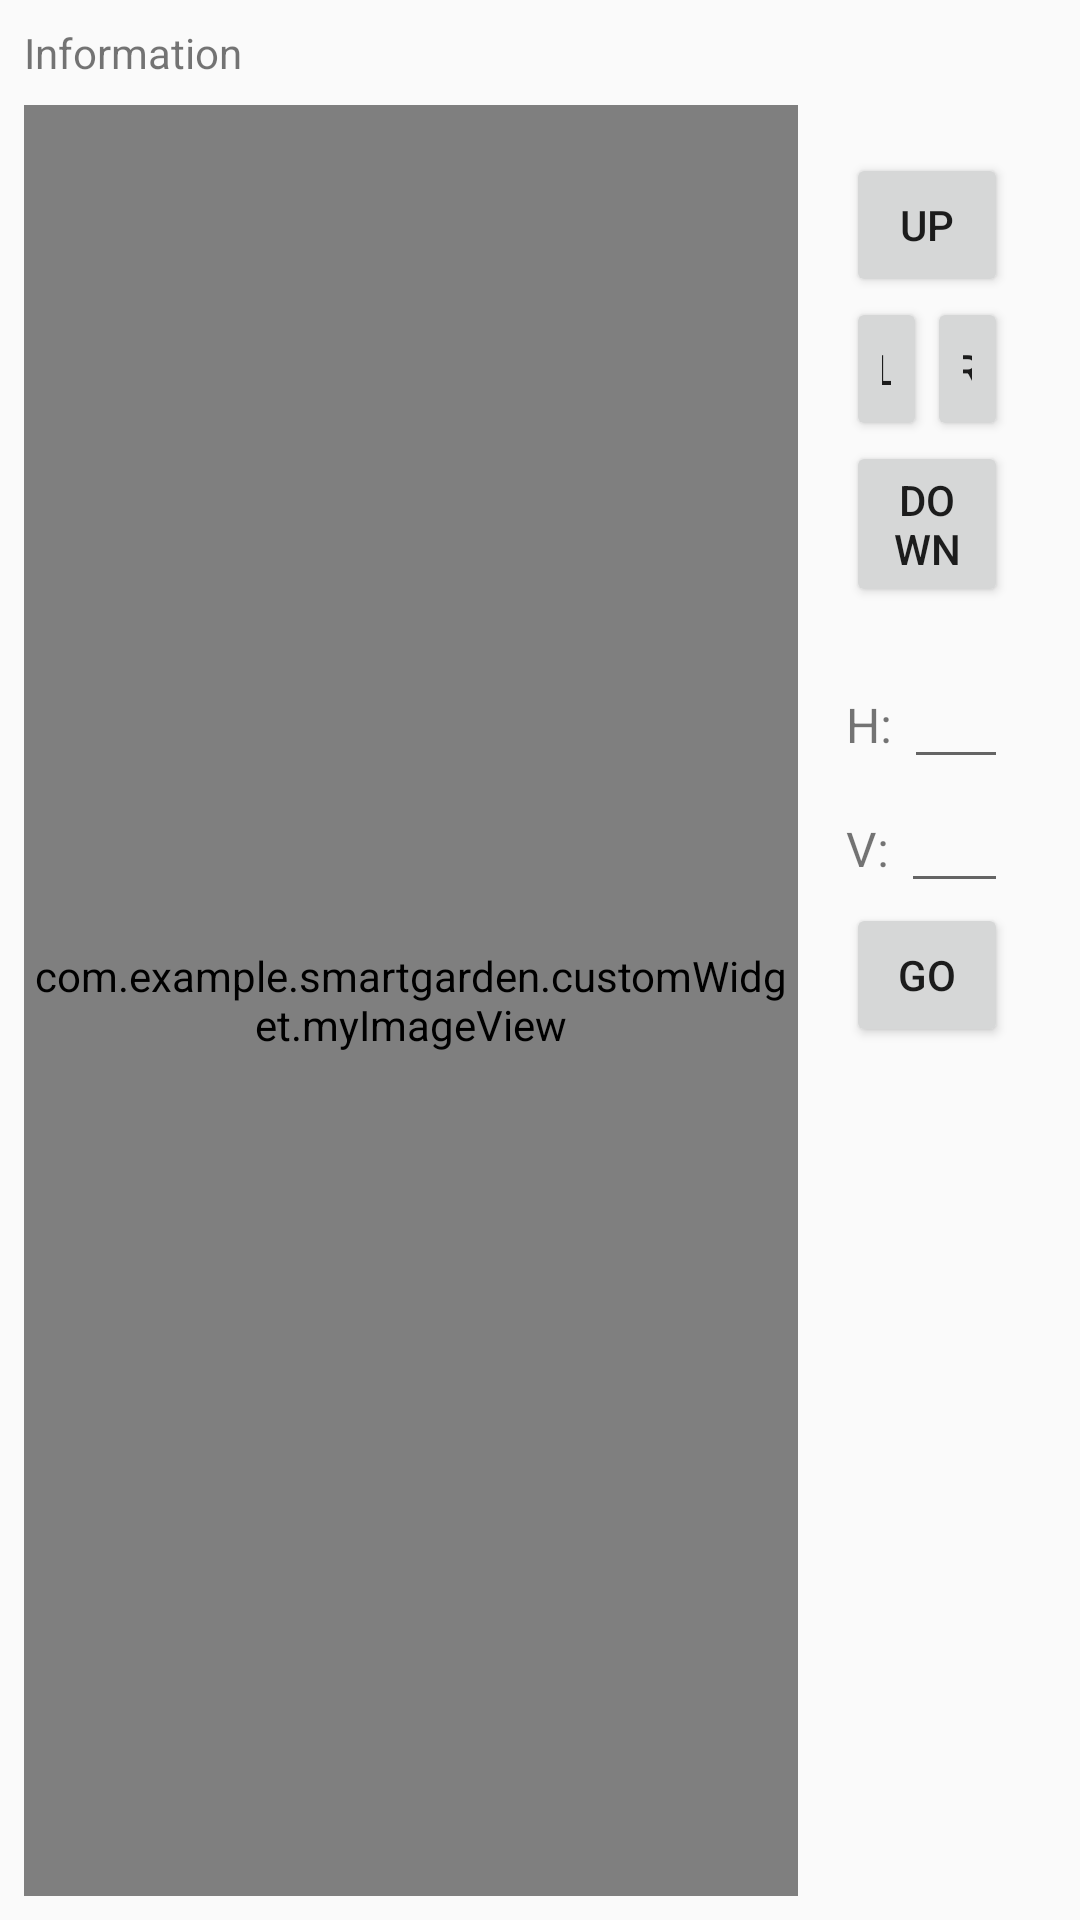

This screen was rendered from an Android layout file. Write that file and the resources it references.
<!-- AndroidManifest.xml: application theme AppTheme -->
<!-- res/layout/activity_stream.xml -->
<?xml version="1.0" encoding="utf-8"?>
<RelativeLayout xmlns:android="http://schemas.android.com/apk/res/android"
    xmlns:app="http://schemas.android.com/apk/res-auto"
    xmlns:tools="http://schemas.android.com/tools"
    android:id="@+id/streamLayoutMain"
    android:layout_width="match_parent"
    android:layout_height="match_parent">

    <TextView
        android:id="@+id/streamTxtInformation"
        android:layout_width="match_parent"
        android:layout_height="wrap_content"
        android:layout_marginStart="8dp"
        android:layout_marginLeft="8dp"
        android:layout_marginTop="8dp"
        android:layout_marginEnd="8dp"
        android:layout_marginRight="8dp"
        android:text="@string/stream_txt_information" />

    <LinearLayout
        android:layout_below="@+id/streamTxtInformation"
        android:layout_width="match_parent"
        android:layout_margin="8dp"
        android:layout_height="match_parent"
        android:orientation="horizontal">

        <RelativeLayout
            android:background="@color/colorPrimary"
            android:layout_weight="0.75"
            android:layout_width="0dp"
            android:layout_height="match_parent">

            <com.example.smartgarden.customWidget.myImageView
                android:id="@+id/streamCanvas"
                android:layout_width="match_parent"
                android:layout_height="match_parent"/>
        </RelativeLayout>
        <RelativeLayout
            android:layout_weight="0.25"
            android:layout_width="0dp"
            android:layout_height="match_parent">

            <LinearLayout
                android:layout_margin="16dp"
                android:layout_width="match_parent"
                android:layout_height="match_parent"
                android:orientation="vertical">

                <LinearLayout
                    android:orientation="vertical"
                    android:layout_width="match_parent"
                    android:layout_height="wrap_content">

                    <Button
                        android:layout_gravity="center"
                        android:id="@+id/streamBtnUp"
                        android:layout_width="wrap_content"
                        android:layout_height="wrap_content"
                        android:text="Up"/>

                    <LinearLayout
                        android:id="@+id/streamLayoutBtnLR"
                        android:layout_below="@+id/streamBtnUp"
                        android:layout_width="match_parent"
                        android:layout_height="wrap_content">

                        <Button
                            android:layout_weight="0.5"
                            android:id="@+id/streamBtnLeft"
                            android:layout_width="wrap_content"
                            android:layout_height="wrap_content"
                            android:text="L"/>

                        <Button
                            android:layout_weight="0.5"
                            android:layout_width="wrap_content"
                            android:layout_height="wrap_content"
                            android:text="R"
                            android:id="@+id/streamBtnRight"/>
                    </LinearLayout>

                    <Button
                        android:layout_gravity="center"
                        android:text="Down"
                        android:id="@+id/streamBtnDown"
                        android:layout_width="wrap_content"
                        android:layout_height="wrap_content"/>
                </LinearLayout>

                <LinearLayout
                    android:layout_marginTop="16dp"
                    android:orientation="horizontal"
                    android:layout_width="match_parent"
                    android:layout_height="wrap_content">

                    <TextView
                        android:text="H: "
                        android:textSize="16sp"
                        android:layout_width="wrap_content"
                        android:layout_height="wrap_content"/>

                    <EditText
                        android:id="@+id/streamEdtH"
                        android:layout_width="match_parent"
                        android:layout_height="wrap_content"
                        android:inputType="numberSigned"
                        android:singleLine="true"
                        tools:text="0" />
                </LinearLayout>

                <LinearLayout
                    android:layout_width="match_parent"
                    android:layout_height="wrap_content"
                    android:orientation="horizontal">

                    <TextView
                        android:layout_width="wrap_content"
                        android:layout_height="wrap_content"
                        android:textSize="16sp"
                        android:text="V: "/>

                    <EditText
                        android:id="@+id/streamEdtV"
                        android:layout_width="match_parent"
                        android:layout_height="wrap_content"
                        android:inputType="numberSigned"
                        android:singleLine="true"
                        tools:text="0" />
                </LinearLayout>

                <Button
                    android:id="@+id/streamBtnGo"
                    android:layout_width="match_parent"
                    android:layout_height="wrap_content"
                    android:text="GO"/>
            </LinearLayout>
        </RelativeLayout>
    </LinearLayout>
</RelativeLayout>
<!-- resources referenced by this layout -->
<resources>
  <color name="colorPrimary">#8BC34A</color>
  <string name="stream_txt_information">Information</string>
  <style name="AppTheme" parent="Theme.AppCompat.Light.NoActionBar">
          
          <item name="colorPrimary">@color/colorPrimary</item>
          <item name="colorPrimaryDark">@color/colorPrimaryDark</item>
          <item name="colorAccent">@color/colorAccent</item>
      </style>
  <color name="colorPrimaryDark">#4CAF50</color>
  <color name="colorAccent">#009688</color>
</resources>
